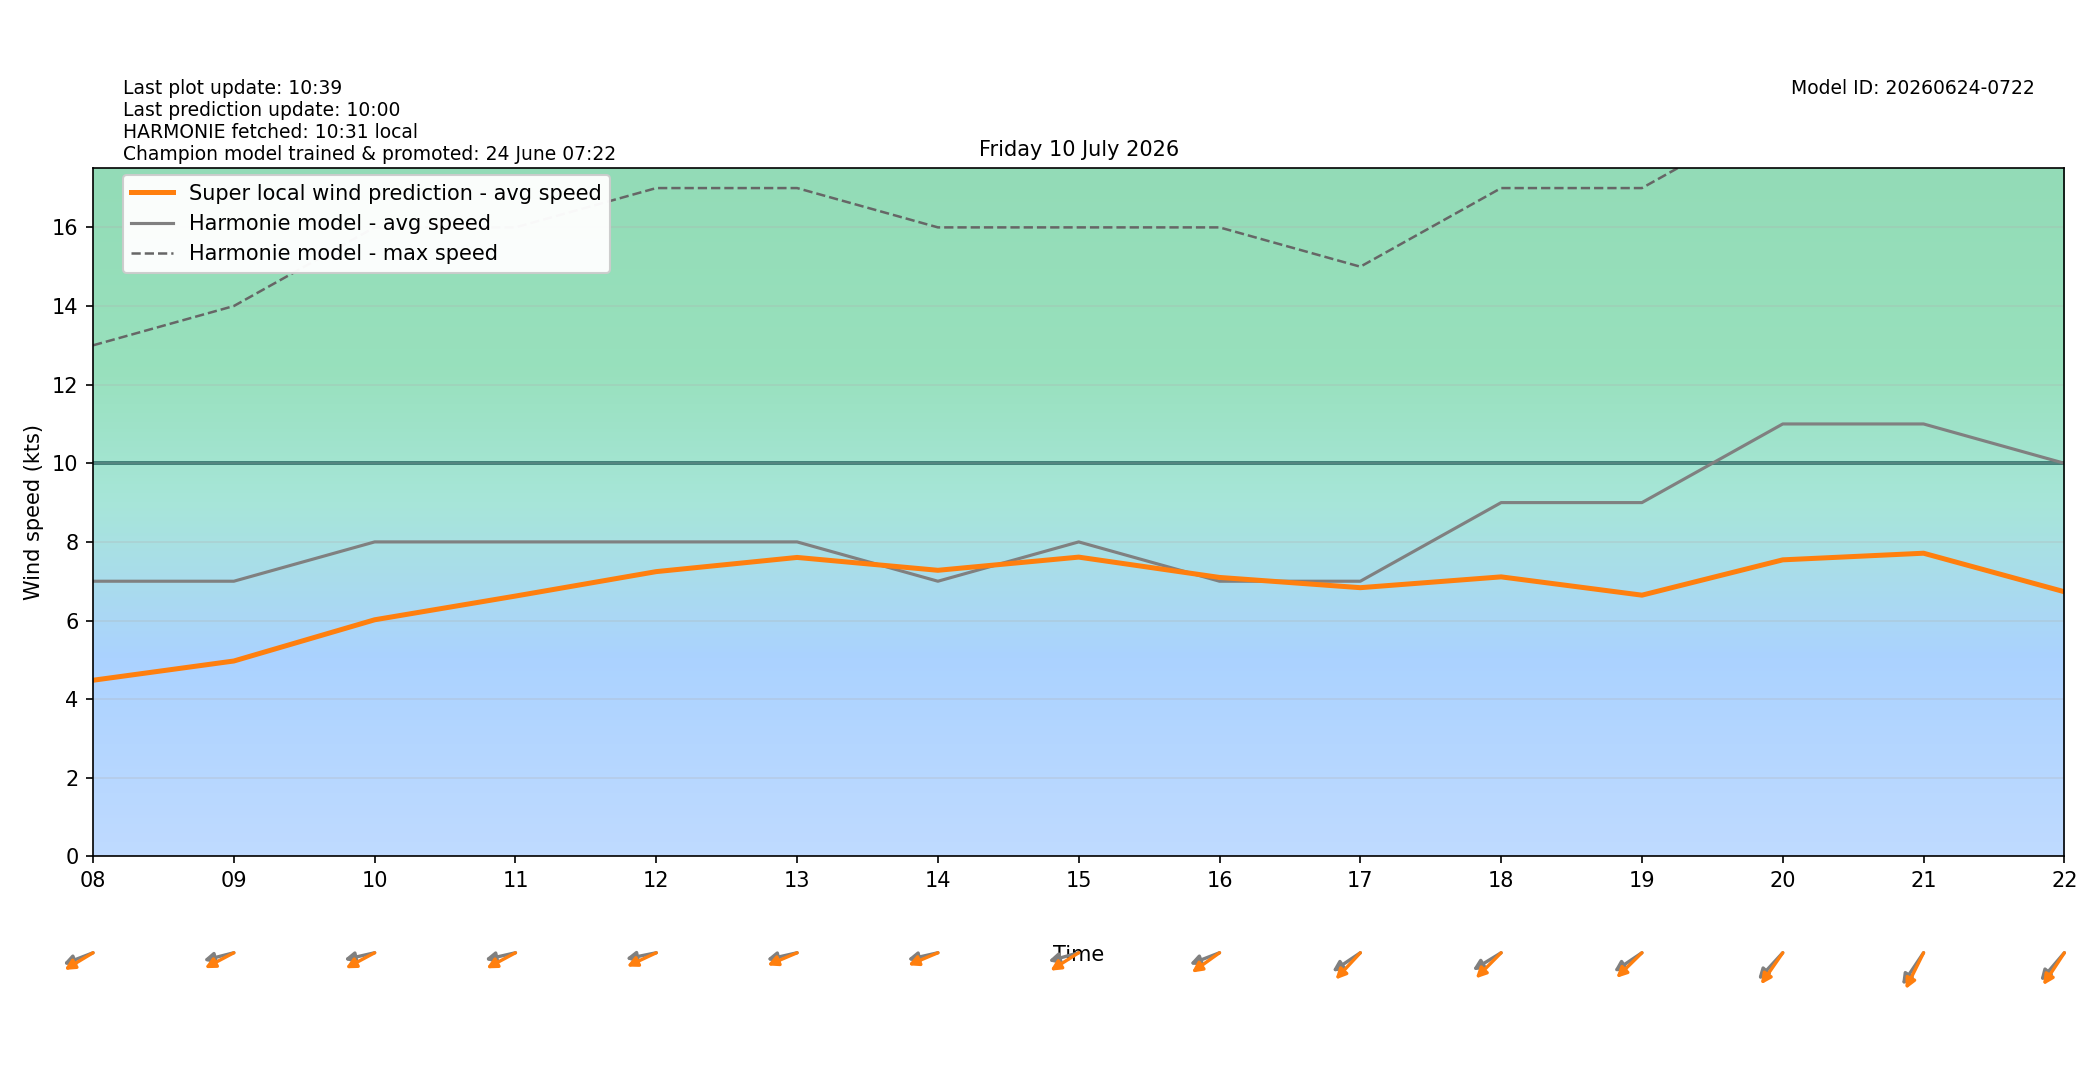

Source data for this figure (header and first rows):
target_time_utc, target_time_local, hour_utc, hour_local, forecast_wind_speed, forecast_wind_min, forecast_wind_max, lstm_pred_wind_speed, delta_speed_lstm_minus_forecast, forecast_wind_dir_deg, lstm_pred_wind_dir_deg, delta_dir_lstm_minus_forecast
2026-07-09T22:00:00Z, 2026-07-10T00:00:00+0200, 22, 00, 7.0, 7.0, 13.0, 3.709, -3.291, 78.0, 81.53, 3.528
2026-07-09T23:00:00Z, 2026-07-10T01:00:00+0200, 23, 01, 7.0, 7.0, 12.0, 3.429, -3.571, 82.0, 81.26, -0.7354
2026-07-10T00:00:00Z, 2026-07-10T02:00:00+0200, 00, 02, 7.0, 7.0, 12.0, 3.377, -3.623, 81.0, 80.82, -0.1821
2026-07-10T01:00:00Z, 2026-07-10T03:00:00+0200, 01, 03, 6.0, 6.0, 11.0, 3.044, -2.956, 70.0, 69.8, -0.2029
2026-07-10T02:00:00Z, 2026-07-10T04:00:00+0200, 02, 04, 6.0, 6.0, 11.0, 2.916, -3.084, 82.0, 79.6, -2.399
2026-07-10T03:00:00Z, 2026-07-10T05:00:00+0200, 03, 05, 7.0, 7.0, 11.0, 3.355, -3.645, 82.0, 75.82, -6.181
2026-07-10T04:00:00Z, 2026-07-10T06:00:00+0200, 04, 06, 6.0, 6.0, 11.0, 3.404, -2.596, 68.0, 60.38, -7.618
2026-07-10T05:00:00Z, 2026-07-10T07:00:00+0200, 05, 07, 6.0, 6.0, 11.0, 3.665, -2.335, 69.0, 62.15, -6.854
2026-07-10T06:00:00Z, 2026-07-10T08:00:00+0200, 06, 08, 7.0, 7.0, 13.0, 4.481, -2.519, 75.0, 67.39, -7.609
2026-07-10T07:00:00Z, 2026-07-10T09:00:00+0200, 07, 09, 7.0, 7.0, 14.0, 4.971, -2.029, 80.0, 69.84, -10.16
2026-07-10T08:00:00Z, 2026-07-10T10:00:00+0200, 08, 10, 8.0, 8.0, 16.0, 6.019, -1.981, 81.0, 69.65, -11.35
2026-07-10T09:00:00Z, 2026-07-10T11:00:00+0200, 09, 11, 8.0, 8.0, 16.0, 6.623, -1.377, 81.0, 69.58, -11.42
2026-07-10T10:00:00Z, 2026-07-10T12:00:00+0200, 10, 12, 8.0, 8.0, 17.0, 7.244, -0.7555, 82.0, 72.04, -9.958
2026-07-10T11:00:00Z, 2026-07-10T13:00:00+0200, 11, 13, 8.0, 8.0, 17.0, 7.605, -0.395, 81.0, 73.57, -7.426
2026-07-10T12:00:00Z, 2026-07-10T14:00:00+0200, 12, 14, 7.0, 7.0, 16.0, 7.278, 0.278, 81.0, 73.74, -7.262
2026-07-10T13:00:00Z, 2026-07-10T15:00:00+0200, 13, 15, 8.0, 8.0, 16.0, 7.613, -0.3869, 79.0, 66.35, -12.65
2026-07-10T14:00:00Z, 2026-07-10T16:00:00+0200, 14, 16, 7.0, 7.0, 16.0, 7.096, 0.09627, 75.0, 63.67, -11.33
2026-07-10T15:00:00Z, 2026-07-10T17:00:00+0200, 15, 17, 7.0, 7.0, 15.0, 6.836, -0.1641, 65.0, 53.21, -11.79
2026-07-10T16:00:00Z, 2026-07-10T18:00:00+0200, 16, 18, 9.0, 9.0, 17.0, 7.111, -1.889, 67.0, 55.01, -11.99
2026-07-10T17:00:00Z, 2026-07-10T19:00:00+0200, 17, 19, 9.0, 9.0, 17.0, 6.645, -2.355, 65.0, 55.78, -9.223
2026-07-10T18:00:00Z, 2026-07-10T20:00:00+0200, 18, 20, 11.0, 11.0, 19.0, 7.544, -3.456, 53.0, 44.96, -8.039
2026-07-10T19:00:00Z, 2026-07-10T21:00:00+0200, 19, 21, 11.0, 11.0, 20.0, 7.712, -3.288, 44.0, 35.55, -8.451
2026-07-10T20:00:00Z, 2026-07-10T22:00:00+0200, 20, 22, 10.0, 10.0, 20.0, 6.732, -3.268, 51.0, 43.53, -7.468
2026-07-10T21:00:00Z, 2026-07-10T23:00:00+0200, 21, 23, 10.0, 10.0, 19.0, 6.582, -3.418, 48.0, 40.98, -7.02
